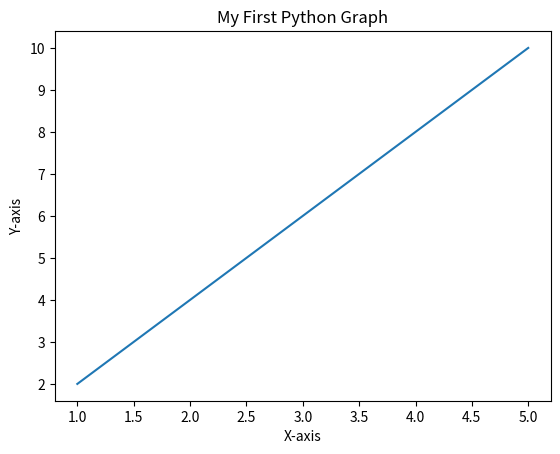

Generate this figure with matplotlib:
import matplotlib.pyplot as plt
# example data
x = [1, 2, 3, 4, 5]
y = [2, 4, 6, 8, 10]

plt.plot(x, y)
plt.title("My First Python Graph")
plt.xlabel("X-axis")
plt.ylabel("Y-axis")
plt.show()